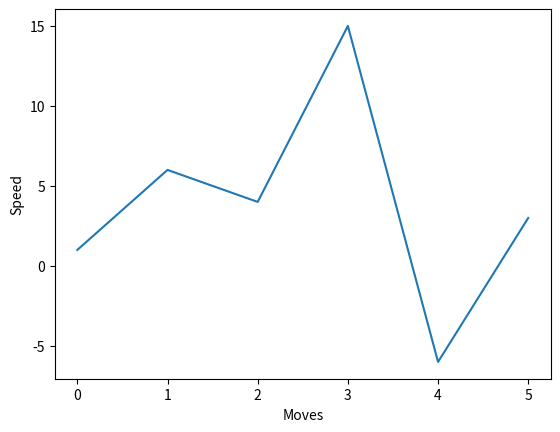

The matplotlib source for this figure:
import numpy as np
import matplotlib.pyplot as plt

speed = np.array([1, 6, 4, 15, -6, 3])

plt.plot(speed)
plt.ylabel('Speed')
plt.xlabel('Moves')
plt.show()


##################
##### Output #####
##################
# see numpy_matplotlib2.png to visualize the plot
